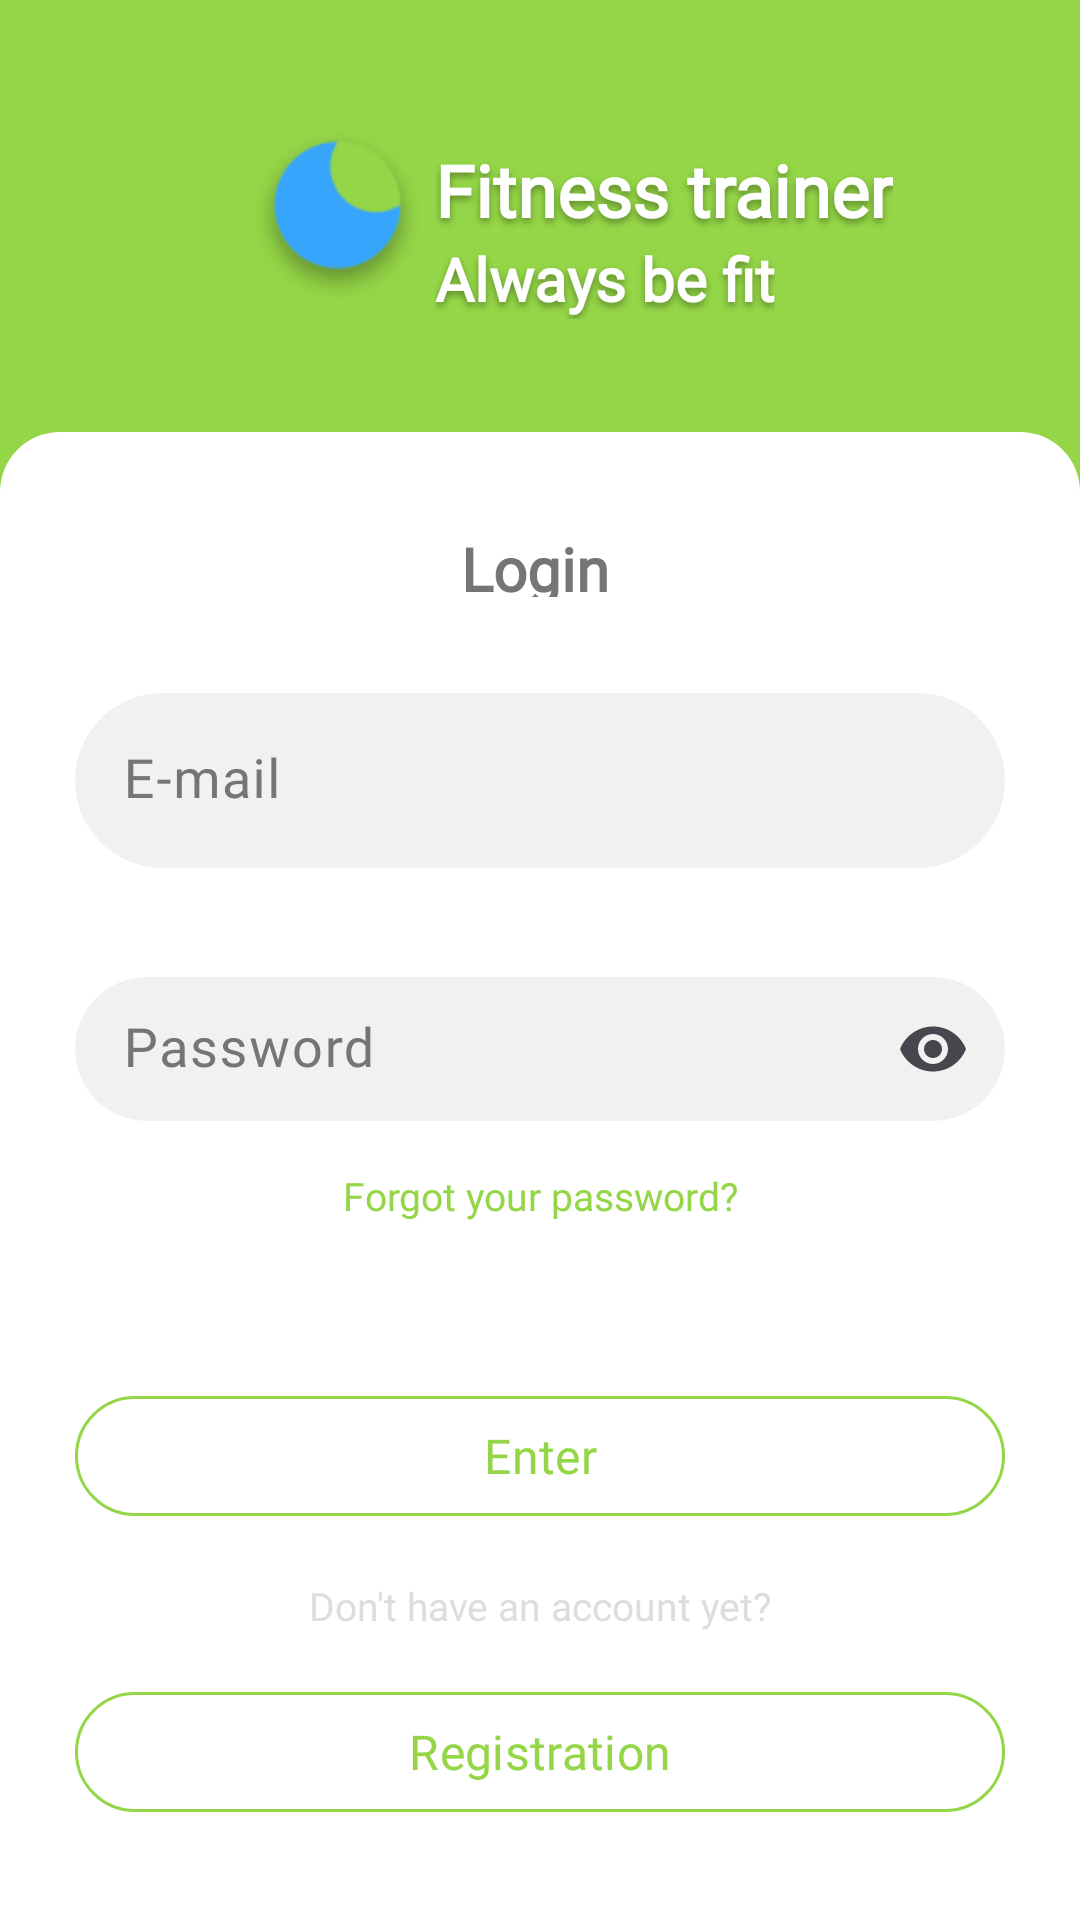

Android layout source for this screen:
<!-- AndroidManifest.xml: application theme Theme.TestProject -->
<!-- res/layout/activity_login.xml -->
<?xml version="1.0" encoding="utf-8"?>
<androidx.constraintlayout.widget.ConstraintLayout xmlns:android="http://schemas.android.com/apk/res/android"
    xmlns:app="http://schemas.android.com/apk/res-auto"
    xmlns:tools="http://schemas.android.com/tools"
    android:id="@+id/login"
    android:layout_width="match_parent"
    android:layout_height="match_parent"
    android:background="@color/green"
    tools:context=".app.presentation.login.LoginActivity">

    <ImageView
        android:id="@+id/textViewOneToFour"
        android:layout_width="65dp"
        android:layout_height="66dp"
        android:layout_marginStart="80dp"
        android:background="@drawable/some_id"
        android:elevation="0dp"
        app:layout_constraintBottom_toTopOf="@+id/cardViewLogin"
        app:layout_constraintStart_toStartOf="parent"
        app:layout_constraintTop_toTopOf="parent" />

    <TextView
        android:id="@+id/textViewTitleApp"
        android:layout_width="wrap_content"
        android:layout_height="0dp"
        android:layout_marginTop="8dp"
        android:text="@string/app_name"
        android:textAppearance="@style/text_view_title_app"
        android:textStyle="bold"
        app:layout_constraintStart_toEndOf="@+id/textViewOneToFour"
        app:layout_constraintTop_toTopOf="@+id/textViewOneToFour" />

    <TextView
        android:id="@+id/textViewSubtitleApp"
        android:layout_width="wrap_content"
        android:layout_height="wrap_content"
        android:text="@string/always_pay"
        android:textAppearance="@style/text_view_subtitle_app"
        android:textStyle="bold"
        app:layout_constraintStart_toStartOf="@+id/textViewTitleApp"
        app:layout_constraintTop_toBottomOf="@+id/textViewTitleApp" />

    <com.google.android.material.card.MaterialCardView
        android:id="@+id/cardViewLogin"
        android:layout_width="match_parent"
        android:layout_height="wrap_content"
        android:elevation="5dp"
        app:strokeWidth="0dp"
        app:cardCornerRadius="0dp"
        android:backgroundTint="@color/green"
        app:layout_constraintBottom_toBottomOf="parent"
        app:layout_constraintEnd_toEndOf="parent"
        app:layout_constraintStart_toStartOf="parent">

        <androidx.constraintlayout.widget.ConstraintLayout
            android:layout_width="match_parent"
            android:layout_height="match_parent"
            android:background="@drawable/rectangle_9">

            <TextView
                android:id="@+id/textViewLogin"
                android:layout_width="53dp"
                android:layout_height="23dp"
                android:layout_marginTop="32dp"
                android:text="@string/login"
                android:textAppearance="@style/header"
                app:layout_constraintEnd_toEndOf="parent"
                app:layout_constraintStart_toStartOf="parent"
                app:layout_constraintTop_toTopOf="parent" />

            <com.google.android.material.textfield.TextInputLayout
                android:id="@+id/tilEmailLogin"
                style="@style/text_input_layout"
                android:layout_width="match_parent"
                android:layout_height="wrap_content"
                android:layout_marginStart="25dp"
                android:layout_marginTop="32dp"
                android:layout_marginEnd="25dp"
                app:endIconMode="clear_text"
                app:errorEnabled="true"
                app:errorTextColor="@android:color/holo_red_light"
                app:layout_constraintEnd_toEndOf="parent"
                app:layout_constraintStart_toStartOf="parent"
                app:layout_constraintTop_toBottomOf="@+id/textViewLogin">

                <com.google.android.material.textfield.TextInputEditText
                    android:id="@+id/editTextEmailLogin"
                    android:layout_width="match_parent"
                    android:layout_height="wrap_content"
                    style="@style/input_edit_text"
                    android:hint="@string/email"
                    android:inputType="textEmailAddress" />
            </com.google.android.material.textfield.TextInputLayout>

            <com.google.android.material.textfield.TextInputLayout
                android:id="@+id/tilPasswordLogin"
                style="@style/text_input_layout_password"
                android:layout_width="match_parent"
                android:layout_height="48dp"
                android:layout_marginStart="25dp"
                android:layout_marginTop="16dp"
                android:layout_marginEnd="25dp"
                app:layout_constraintEnd_toEndOf="parent"
                app:layout_constraintHorizontal_bias="0.0"
                app:layout_constraintStart_toStartOf="parent"
                app:layout_constraintTop_toBottomOf="@+id/tilEmailLogin">

                <com.google.android.material.textfield.TextInputEditText
                    android:id="@+id/editTextPasswordLogin"
                    style="@style/input_edit_text_password"
                    android:layout_width="match_parent"
                    android:layout_height="wrap_content"
                    android:hint="@string/password"/>
            </com.google.android.material.textfield.TextInputLayout>

            <TextView
                android:id="@+id/textViewForgotPassword"
                android:layout_width="wrap_content"
                android:layout_height="wrap_content"
                android:layout_marginTop="16dp"
                android:text="@string/forgot_your"
                android:textAppearance="@style/forgot_password"
                app:layout_constraintEnd_toEndOf="parent"
                app:layout_constraintStart_toStartOf="parent"
                app:layout_constraintTop_toBottomOf="@+id/tilPasswordLogin" />

            <com.google.android.material.button.MaterialButton
                android:id="@+id/buttonEnterLogin"
                style="@style/OutlinedButton.Green"
                android:layout_width="0dp"
                android:layout_height="48dp"
                android:layout_marginTop="54dp"
                android:text="@string/enter"
                app:layout_constraintEnd_toEndOf="@+id/tilPasswordLogin"
                app:layout_constraintStart_toStartOf="@+id/tilPasswordLogin"
                app:layout_constraintTop_toBottomOf="@+id/textViewForgotPassword" />

            <TextView
                android:id="@+id/textViewDontHaveAccount"
                android:layout_width="wrap_content"
                android:layout_height="wrap_content"
                android:layout_marginTop="17dp"
                android:text="@string/don_t_have_"
                android:textAppearance="@style/don_t_have_"
                app:layout_constraintEnd_toEndOf="parent"
                app:layout_constraintStart_toStartOf="parent"
                app:layout_constraintTop_toBottomOf="@+id/buttonEnterLogin" />

            <com.google.android.material.button.MaterialButton
                android:id="@+id/buttonRegistrationLogin"
                style="@style/OutlinedButton.Green"
                android:layout_width="0dp"
                android:layout_height="48dp"
                android:layout_marginTop="16dp"
                android:layout_marginBottom="32dp"
                android:text="@string/registration"
                app:layout_constraintBottom_toBottomOf="parent"
                app:layout_constraintEnd_toEndOf="@+id/buttonEnterLogin"
                app:layout_constraintStart_toStartOf="@+id/buttonEnterLogin"
                app:layout_constraintTop_toBottomOf="@+id/textViewDontHaveAccount" />

        </androidx.constraintlayout.widget.ConstraintLayout>

    </com.google.android.material.card.MaterialCardView>

</androidx.constraintlayout.widget.ConstraintLayout>
<!-- resources referenced by this layout -->
<resources>
  <color name="green">#94D647</color>
  <!-- drawable rectangle_9 (drawable) -->
  <?xml version="1.0" encoding="utf-8"?>
  <selector
      xmlns:android="http://schemas.android.com/apk/res/android">
      <item>
          <shape>
              <solid android:color="@color/white"/>
              <corners
                  android:bottomRightRadius="0dp"
                  android:bottomLeftRadius="0dp"
                  android:topLeftRadius="20dp"
                  android:topRightRadius="20dp"/>
          </shape>
      </item>
  </selector>
  <string name="always_pay">Always be fit</string>
  <string name="app_name">Fitness trainer</string>
  <string name="don_t_have_">Don\'t have an account yet?</string>
  <string name="email">E-mail</string>
  <string name="enter">Enter</string>
  <string name="forgot_your">Forgot your password?</string>
  <string name="login">Login</string>
  <string name="password">Password</string>
  <string name="registration">Registration</string>
  <style name="don_t_have_">
          <item name="fontFamily">@font/ubuntu_medium</item>
          <item name="android:textSize">13sp</item>
          <item name="android:textColor">@color/white_D</item>
          <item name="android:gravity">top</item>
      </style>
  <style name="forgot_password">
          <item name="fontFamily">@font/ubuntu_medium</item>
          <item name="android:textSize">13sp</item>
          <item name="android:textColor">@color/green</item>
          <item name="android:gravity">top</item>
      </style>
  <style name="header">
          <item name="fontFamily">@font/ubuntu_medium</item>
          <item name="android:textStyle">bold</item>
          <item name="android:textSize">20sp</item>
          <item name="android:textColor">#757575</item>
          <item name="android:gravity">top</item>
  
      </style>
  <style name="input_edit_text" parent="ThemeOverlay.Material3.TextInputEditText">
          <item name="android:textColor">@color/gray</item>
          <item name="fontFamily">@font/ubuntu_regular</item>
          <item name="android:textSize">18sp</item>
          <item name="android:inputType">textCapWords</item>
          <item name="android:gravity">fill</item>
      </style>
  <style name="input_edit_text_password" parent="input_edit_text">
          <item name="android:inputType">textPassword</item>
      </style>
  <style name="text_input_layout_password" parent="text_input_layout">
          <item name="endIconMode">password_toggle</item>
      </style>
  <style name="text_view_subtitle_app">
          <item name="android:textSize">20sp</item>
          <item name="android:textColor">#FFFFFF</item>
          <item name="android:fontFamily">@font/ubuntu_medium</item>
          <item name="android:shadowColor">#59000000</item>
          <item name="android:shadowDx">0</item>
          <item name="android:shadowDy">4</item>
          <item name="android:shadowRadius">6</item>
  
      </style>
  <style name="text_view_title_app">
          <item name="android:textSize">24sp</item>
          <item name="android:textColor">#FFFFFF</item>
          <item name="android:fontFamily">@font/ubuntu_medium</item>
          <item name="android:gravity">center</item>
          <item name="android:shadowColor">#59000000</item>
          <item name="android:shadowDx">0</item>
          <item name="android:shadowDy">4</item>
          <item name="android:shadowRadius">6</item>
      </style>
  <color name="white">#FFFFFFFF</color>
  <dimen name="btn_size_16">16sp</dimen>
  <color name="white_D">#DDDDDD</color>
  <color name="gray">#757575</color>
  <color name="background_til">#F1F1F1</color>
  <color name="teal_700">#FF018786</color>
</resources>
